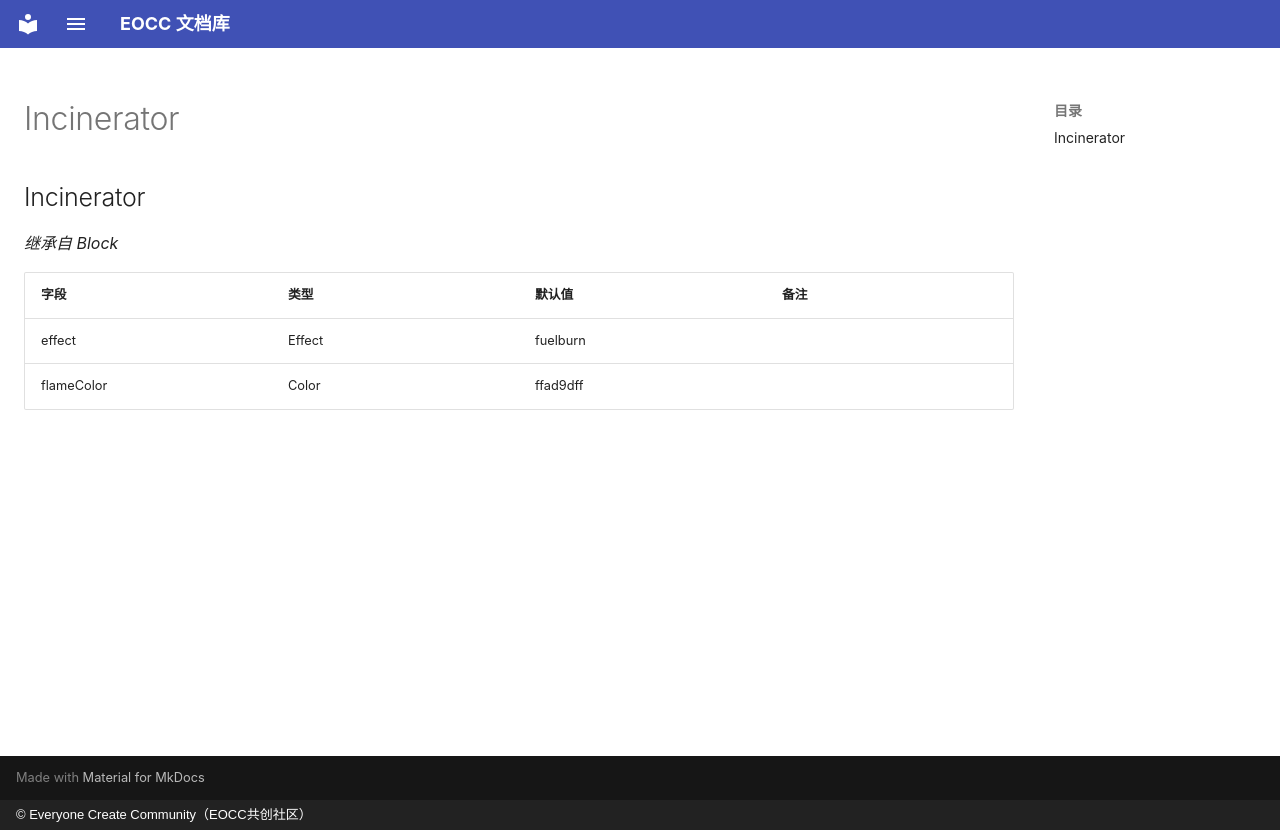

repository: eoccc/eoccc.github.io · page: wiki/mindustry/zh/Modding%20Classes/Incinerator/index.html · generator: mkdocs · copyright: © Everyone Create Community（EOCC共创社区）

# Incinerator

## Incinerator

*继承自 Block*

| 字段 | 类型 | 默认值 | 备注 |
|---|---|---|---|
| effect | Effect | fuelburn |  |
| flameColor | Color | ffad9dff |  |
